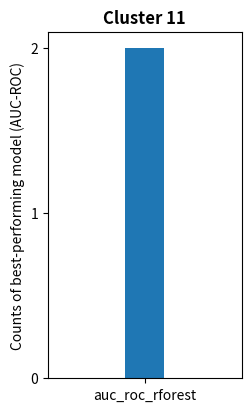
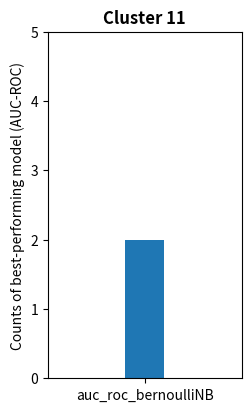

Source code (Python) for these figures, in order:
import matplotlib.pyplot as plt
x = ["auc_roc_rforest"]
y = [2]
fig, ax = plt.subplots(1, 1)
fig.set_size_inches(2.5, 4.5)
ax.bar(x, y, width=0.2)
ax.set_xlim(-0.5,0.5)
plt.yticks([0, 1, 2], [0, 1, 2])
plt.title("Cluster 11", weight='bold')
plt.ylabel("Counts of best-performing model (AUC-ROC)")
plt.show()

x = ["auc_roc_bernoulliNB"]
y = [2]
fig, ax = plt.subplots(1, 1)
fig.set_size_inches(2.5, 4.5)
ax.bar(x, y, width=0.2)
ax.set_xlim(-0.5,0.5)
plt.yticks([0, 1, 2, 3, 4, 5], [0, 1, 2, 3, 4, 5])
plt.title("Cluster 11", weight='bold')
plt.ylabel("Counts of best-performing model (AUC-ROC)")
plt.show()


